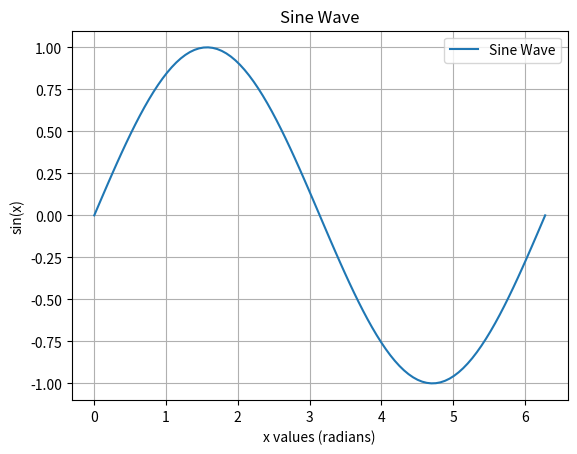

This figure's Python source:
import numpy as np
import matplotlib.pyplot as plt

# Generate x values from 0 to 2π
x = np.linspace(0, 2 * np.pi, 100)

# Compute the sine of x
y = np.sin(x)

# Create the plot
plt.plot(x, y, label='Sine Wave')

# Add labels and title
plt.title('Sine Wave')
plt.xlabel('x values (radians)')
plt.ylabel('sin(x)')

# Add a legend
plt.legend()

# Show the grid
plt.grid(True)

# Display the plot
plt.show()